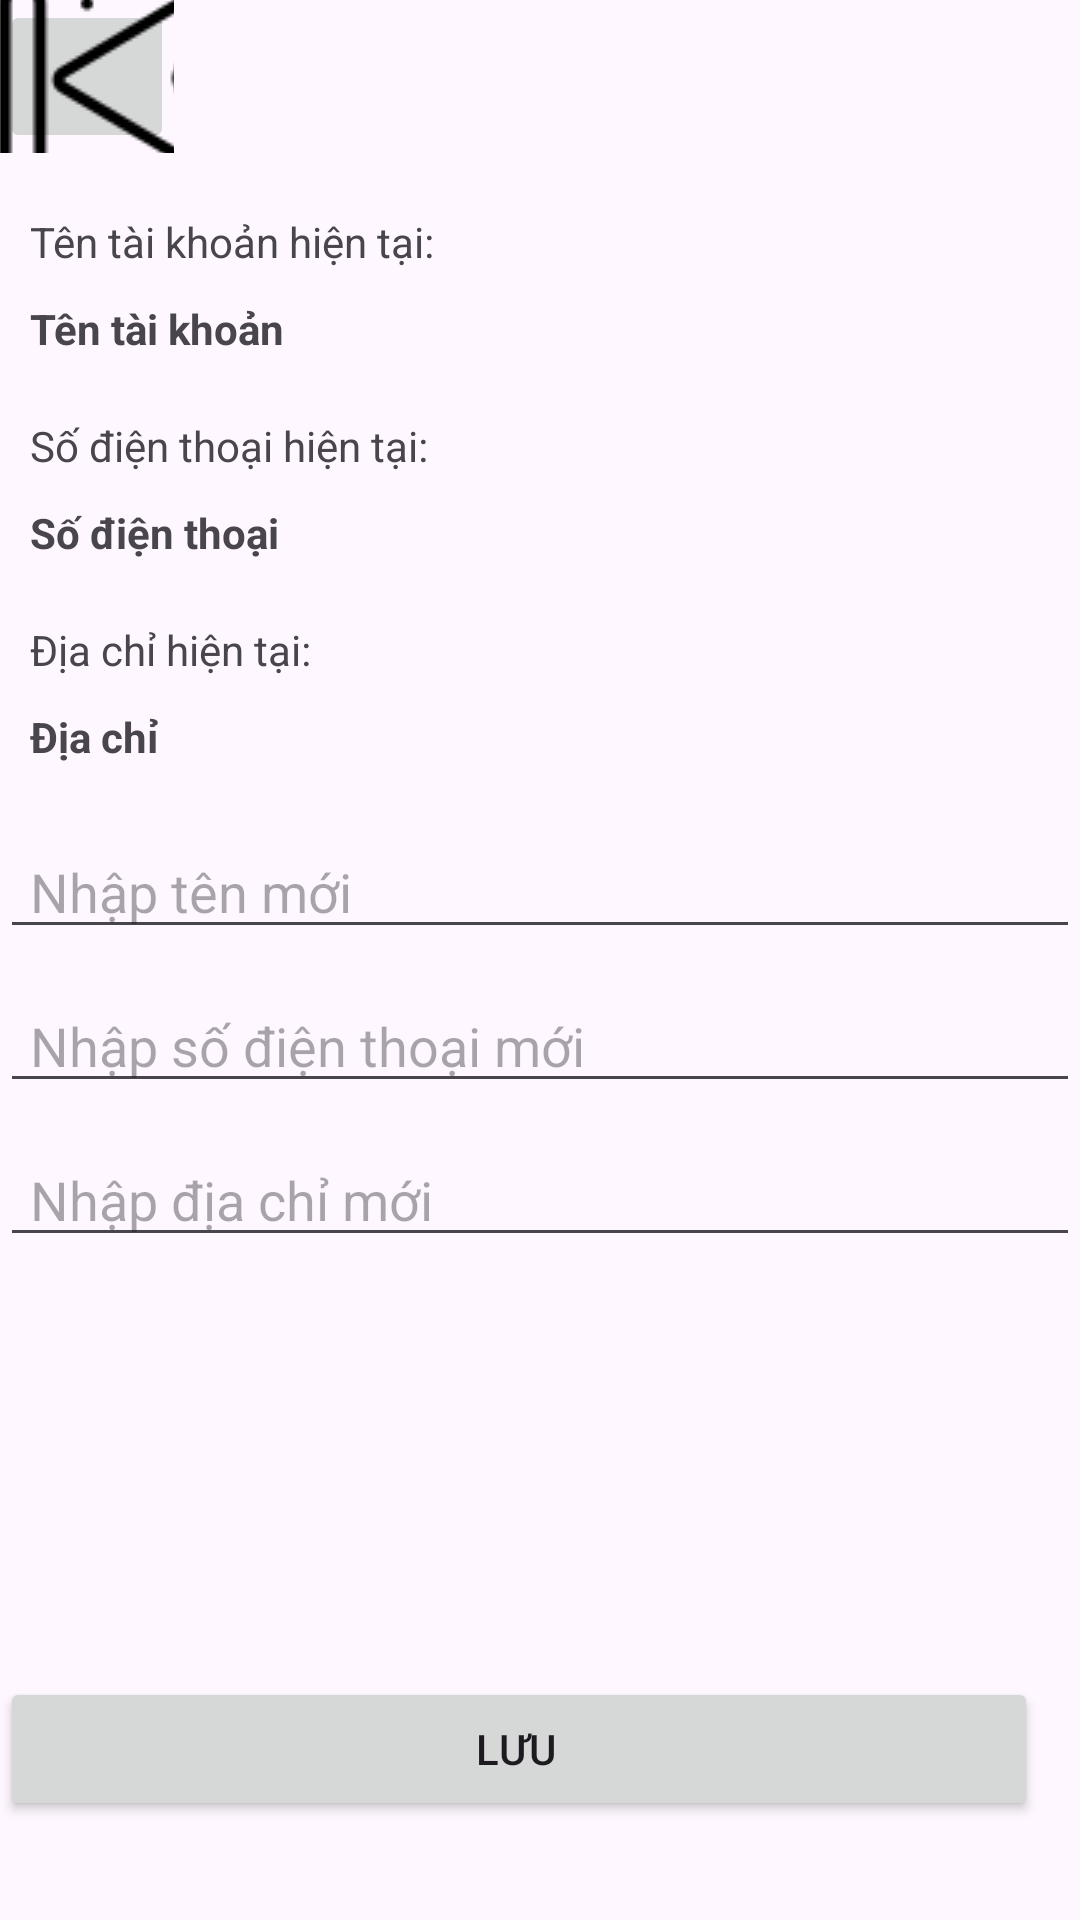

The Android layout XML behind this screen, and the referenced resources:
<!-- AndroidManifest.xml: application theme Theme.Duan1chinhthuc -->
<!-- res/layout/fragment_update_information.xml -->
<?xml version="1.0" encoding="utf-8"?>
<LinearLayout xmlns:android="http://schemas.android.com/apk/res/android"
    android:layout_width="match_parent"
    android:layout_height="match_parent"
    android:orientation="vertical">

    <ImageButton
        android:id="@+id/buttonBack"
        android:layout_width="58dp"
        android:layout_height="51dp"
        android:src="@drawable/back" />
    
    <TextView
        android:id="@+id/textViewCurrentUsername"
        android:layout_width="wrap_content"
        android:layout_height="wrap_content"
        android:text="Tên tài khoản hiện tại:"
        android:layout_marginTop="20dp"
        android:paddingLeft="10dp"/>

    
    <TextView
        android:id="@+id/textViewCurrentUsernameValue"
        android:layout_width="wrap_content"
        android:layout_height="wrap_content"
        android:layout_below="@id/textViewCurrentUsername"
        android:layout_marginTop="10dp"
        android:text="Tên tài khoản"
        android:textStyle="bold"
        android:paddingLeft="10dp"/>

    
    <TextView
        android:id="@+id/textViewCurrentPhoneNumber"
        android:layout_width="wrap_content"
        android:layout_height="wrap_content"
        android:layout_below="@id/textViewCurrentUsernameValue"
        android:layout_marginTop="20dp"
        android:text="Số điện thoại hiện tại:"
        android:paddingLeft="10dp"/>

    
    <TextView
        android:id="@+id/textViewCurrentPhoneNumberValue"
        android:layout_width="wrap_content"
        android:layout_height="wrap_content"
        android:layout_below="@id/textViewCurrentPhoneNumber"
        android:layout_marginTop="10dp"
        android:text="Số điện thoại"
        android:textStyle="bold"
        android:paddingLeft="10dp"/>

    
    <TextView
        android:id="@+id/textViewCurrentAddress"
        android:layout_width="wrap_content"
        android:layout_height="wrap_content"
        android:layout_below="@id/textViewCurrentPhoneNumberValue"
        android:layout_marginTop="20dp"
        android:text="Địa chỉ hiện tại:"
        android:paddingLeft="10dp"/>

    
    <TextView
        android:id="@+id/textViewCurrentAddressValue"
        android:layout_width="wrap_content"
        android:layout_height="wrap_content"
        android:layout_below="@id/textViewCurrentAddress"
        android:layout_marginTop="10dp"
        android:text="Địa chỉ"
        android:textStyle="bold"
        android:paddingLeft="10dp"/>

    
    <EditText
        android:id="@+id/editTextNewUsername"
        android:layout_width="match_parent"
        android:layout_height="wrap_content"
        android:layout_below="@id/textViewCurrentAddressValue"
        android:layout_marginTop="20dp"
        android:hint="Nhập tên mới"
        android:paddingLeft="10dp"/>

    
    <EditText
        android:id="@+id/editTextNewPhoneNumber"
        android:layout_width="match_parent"
        android:layout_height="wrap_content"
        android:layout_below="@id/editTextNewUsername"
        android:layout_marginTop="10dp"
        android:hint="Nhập số điện thoại mới"
        android:paddingLeft="10dp"/>

    
    <EditText
        android:id="@+id/editTextNewAddress"
        android:layout_width="match_parent"
        android:layout_height="wrap_content"
        android:layout_below="@id/editTextNewPhoneNumber"
        android:layout_marginTop="10dp"
        android:hint="Nhập địa chỉ mới"
        android:paddingLeft="10dp"/>

    
    <Button
        android:id="@+id/buttonSave"
        android:layout_width="match_parent"
        android:layout_height="wrap_content"
        android:layout_below="@id/editTextNewAddress"
        android:layout_alignParentEnd="true"
        android:layout_marginTop="140dp"
        android:layout_marginEnd="14dp"
        android:text="Lưu"
        android:paddingLeft="10dp"/>
</LinearLayout>
<!-- resources referenced by this layout -->
<resources>
  <!-- drawable back: png bitmap (drawable, 2623 bytes) -->
  <style name="Theme.Duan1chinhthuc" parent="Base.Theme.Duan1chinhthuc" />
  <style name="Base.Theme.Duan1chinhthuc" parent="Theme.Material3.DayNight.NoActionBar">
          
          
      </style>
</resources>
